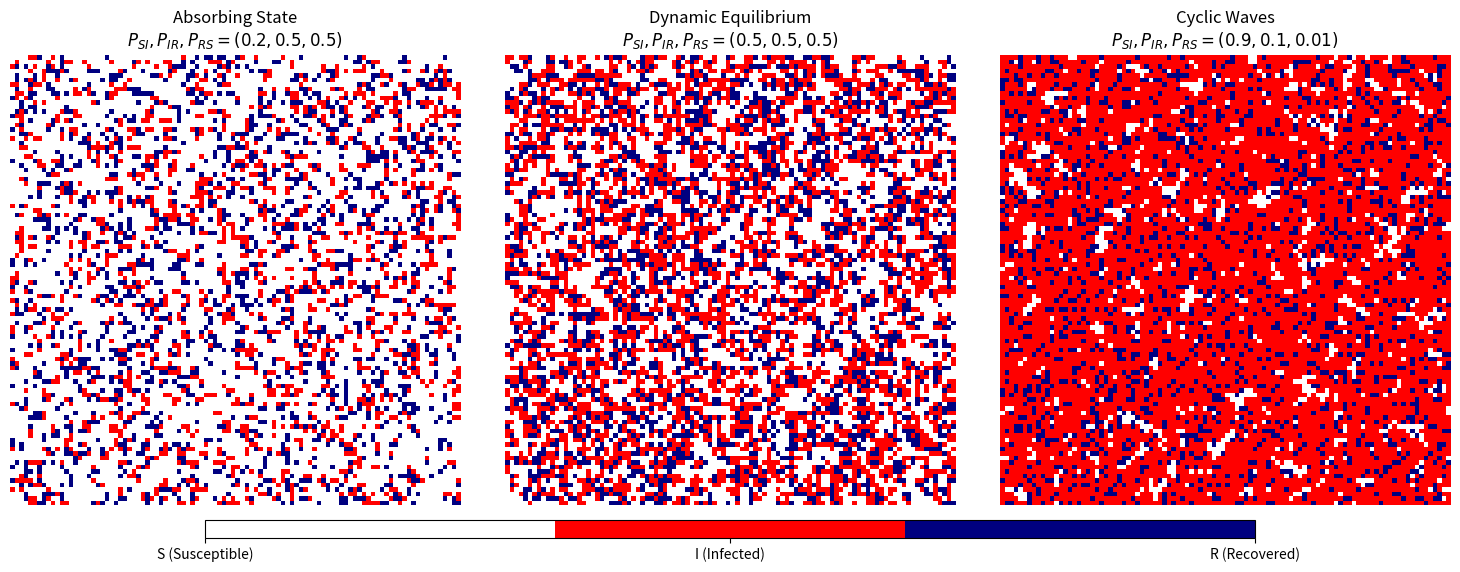

Generate this figure with matplotlib:
import numpy as np
import matplotlib.pyplot as plt
from matplotlib import animation
from matplotlib.colors import ListedColormap

def update_sirs(grid, P_SI, P_IR, P_RS):
    S, I, R = 0, 1, 2
    L = grid.shape[0]
    new_grid = grid.copy()

    # Find neighbors using periodic boundary conditions (PBC)
    up = np.roll(grid, 1, axis=0)
    down = np.roll(grid, -1, axis=0)
    left = np.roll(grid, 1, axis=1)
    right = np.roll(grid, -1, axis=1)

    # Boolean mask: does a cell have at least one infected neighbor?
    has_infected_neighbour = (up == I) | (down == I) | (left == I) | (right == I)

    # Define transition masks based on probabilities
    # 1. S -> I: Must be S, have infected neighbor, and pass P_SI check
    mask_S_to_I = (grid == S) & has_infected_neighbour & (np.random.rand(L, L) < P_SI)
    
    # 2. I -> R: Must be I and pass P_IR check
    mask_I_to_R = (grid == I) & (np.random.rand(L, L) < P_IR)
    
    # 3. R -> S: Must be R and pass P_RS check
    mask_R_to_S = (grid == R) & (np.random.rand(L, L) < P_RS)

    # Apply updates
    new_grid[mask_S_to_I] = I
    new_grid[mask_I_to_R] = R
    new_grid[mask_R_to_S] = S

    return new_grid

def compare_scenarios_vectorized():
    size = 100 # Increased size as vectorized update is much faster
    
    # Define scenarios with (P_SI, P_IR, P_RS)
    scenarios = [
        {"name": "Absorbing State", "p": (0.2, 0.5, 0.5)},
        {"name": "Dynamic Equilibrium", "p": (0.5, 0.5, 0.5)},
        {"name": "Cyclic Waves", "p": (0.9, 0.1, 0.01)}
    ]

    # Initialize grids for each scenario
    # S: 70%, I: 20%, R: 10% initially
    grids = [np.random.choice([0, 1, 2], size=(size, size), p=[0.7, 0.2, 0.1]) for _ in range(3)]
    
    fig, axes = plt.subplots(1, 3, figsize=(15, 6))
    cmap = ListedColormap(['white', 'red', 'navy']) # S=White, I=Red, R=Navy
    
    ims = []
    for i, ax in enumerate(axes):
        im = ax.imshow(grids[i], cmap=cmap, vmin=0, vmax=2, origin='lower')
        ax.set_title(f"{scenarios[i]['name']}\n$P_{{SI}}, P_{{IR}}, P_{{RS}} = {scenarios[i]['p']}$")
        ax.axis('off')
        ims.append(im)

    # Add descriptive colorbar
    cbar_ax = fig.add_axes([0.15, 0.12, 0.7, 0.03])
    cbar = fig.colorbar(ims[0], cax=cbar_ax, orientation='horizontal', ticks=[0, 1, 2])
    cbar.ax.set_xticklabels(['S (Susceptible)', 'I (Infected)', 'R (Recovered)'])

    def animate(frame):
        nonlocal grids
        updated_ims = []
        for i in range(3):
            p_si, p_ir, p_rs = scenarios[i]['p']
            grids[i] = update_sirs(grids[i], p_si, p_ir, p_rs)
            ims[i].set_data(grids[i])
            updated_ims.append(ims[i])
        return updated_ims

    ani = animation.FuncAnimation(fig, animate, frames=300, interval=30, blit=True)
    
    # Adjust layout to prevent overlap with titles/colorbar
    plt.tight_layout(rect=[0, 0.15, 1, 0.95])
    plt.show()

if __name__ == "__main__":
    compare_scenarios_vectorized()
